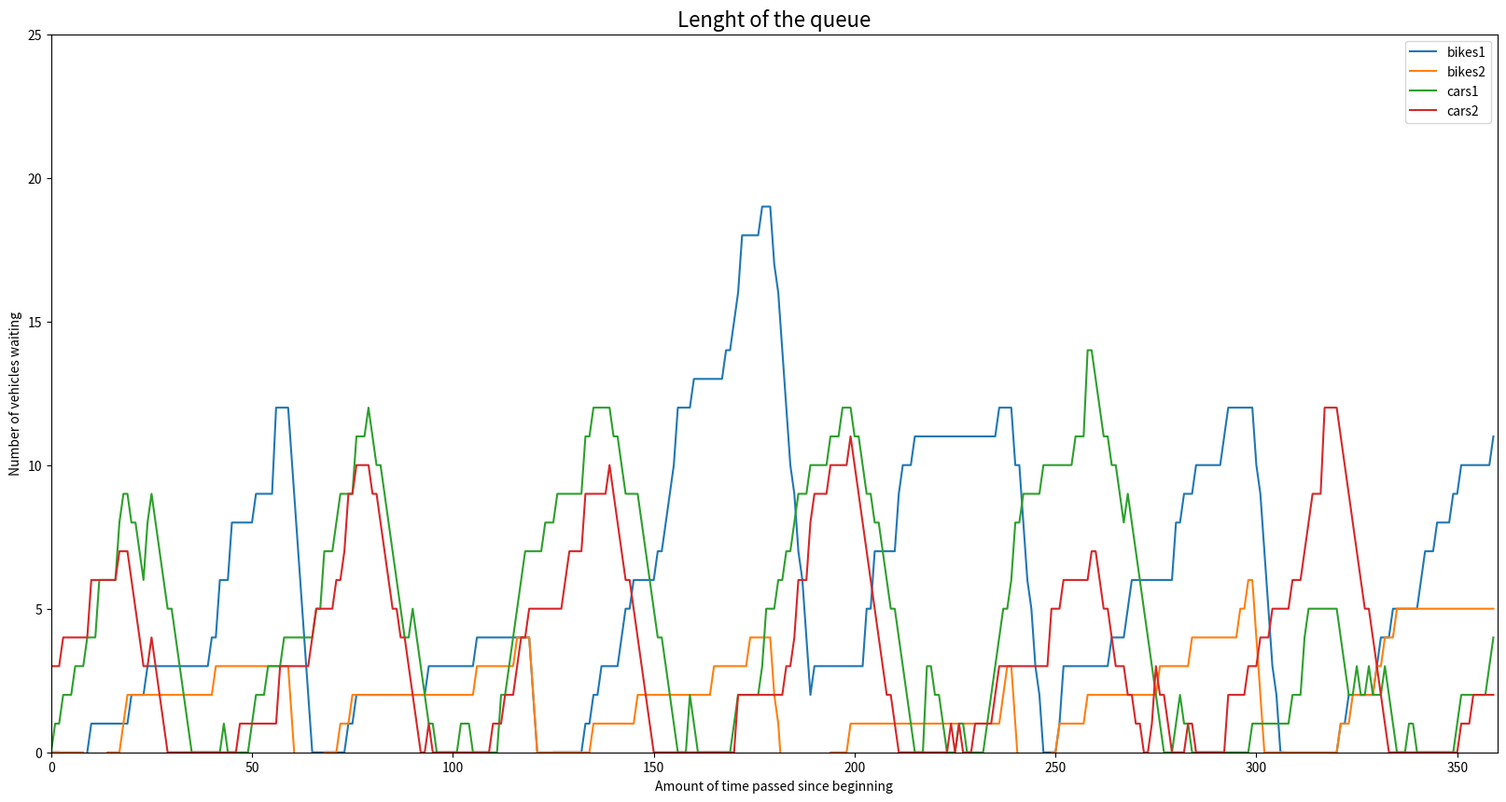

The matplotlib source for this figure:
from typing import List
import numpy as np
import pandas as pd
import matplotlib.pyplot as plt
import json
from os import path

####################################
# You do not need to change any values in the code itself
# All changes to lane and traffic light configuration can be done in the JSON file directly
# Make sure to include config.json file within the script folder
# Make sure that the config files includes all constans and 
# lane objects you would like to include into your code
####################################

CONFIG_PATH = "config.json"

# Backup global constatns in case the config file is inccorect or missing
# Values are defined in seconds
GREEN_CARS = 30 # Duration of green light for cars
GREEN_BIKES = 10 # Duration of green light for bikes
RED_TIME_ALL = 10 # Duration of red light for all vehicles
CYCLE_LENGTH = GREEN_CARS + GREEN_BIKES + 2 * RED_TIME_ALL # Total cycle length

# Value is defined in hours (eg. 1 means it is goig to run for 3600 seconds (1h))
SIM_LENGTH = 0.1

class LaneType:
    """Number of Car and Bikes which pass trough the intersection per time unit
    """
    CAR = 1
    BIKE = 2


class Lane:
    """Contains a defintion with attributes describing the each lane object and a method for updating the number of the vehicles in the queue
    """
    def __init__(self, lane_type : int, business: float):
        self.green_light = False # True if GREEN, False if RED
        self.vehicle_num = 0
        self.lane_type = lane_type
        self.business = business


    def update_vehicle_number(self) -> None:
        """Adds random number (based on the business value of the lane) of vehicles to the queue and removes them if conditions are met
        """
        # Add random nuber of vehicles to lane based on business
        self.vehicle_num += np.random.poisson(self.business)

        # Removes vehicles from lane per conditions
        if self.green_light and (self.vehicle_num > 0):
            self.vehicle_num -= self.lane_type


class JsonReader:
    """Helper class to read the config.json file that sets the default values if the file is missing or incorrect
    """
    staticmethod
    def parse(filename : str) -> List[Lane]:
        """Takes a string with the filename as paramater and returns a list of lane object initialized to the values from the file
        """
        # Varables that need to be changed outside the method
        global GREEN_CARS
        global GREEN_BIKES
        global RED_TIME_ALL
        global SIM_LENGTH
        global CYCLE_LENGTH

        # Open file in read mode
        with open(filename, "r") as f:
            j = json.load(f)
            
            # Checks if values are set in JSON file otherwise it sets defaults
            GREEN_CARS = j["GREEN_CARS"] if "GREEN_CARS" in j else GREEN_CARS
            GREEN_BIKES = j["GREEN_BIKES"] if "GREEN_BIKES" in j else GREEN_BIKES
            RED_TIME_ALL = j["RED_TIME_ALL"] if "RED_TIME_ALL" in j else RED_TIME_ALL
            SIM_LENGTH = j["SIM_LENGTH"] if "SIM_LENGTH" in j else SIM_LENGTH
            CYCLE_LENGTH = GREEN_CARS + GREEN_BIKES + 2 * RED_TIME_ALL

            # If lanes in json exist it returns them, otherwise returns empty list
            lanes = []
            if not "lanes" in j:
                return lanes
            
            # Creates lane objects from the file and places them in a list
            for lane in j["lanes"]:
                lane_type = LaneType.CAR if lane["type"] == "car" else LaneType.BIKE
                lanes.append(Lane(lane_type, lane["business"]))

            return lanes


class Main:
    """Main function called at program starup that contains main execution order
    """
    def __init__(self):
        # lane_count is only used if the JSON is not correctly read or is missing
        self.lane_count = 4

        self.columns = []
        self.lanes = []

        # Creates lane objects based on the numbers of lanes in the config file
        if path.exists(CONFIG_PATH):
            self.lanes = JsonReader.parse(CONFIG_PATH)

            # Sorts bikes and car lanes intro seperate list for graph drawing
            bikes = list(filter(lambda a: a.lane_type == LaneType.BIKE, self.lanes))
            cars = list(filter(lambda a: a.lane_type == LaneType.CAR, self.lanes))

            # Dinamically adds names for line chart for bikes
            self.columns.append("bikelight")
            for i in range(len(bikes)):
                self.columns.append("bikes" + str(i+1))
            
             # Dinamically adds names for line chart for bikes
            self.columns.append("carlight")
            for i in range(len(cars)):
                self.columns.append("cars" + str(i+1))

        # Fallbak scenario in case there are not any lanes in the config file and/or it is missing    
        else:
            print("WARNING: There was problem with the JSON file")
            self.columns = ['bikelight', 'bikes1', 'bikes2', 
                    'carlight', 'cars1', 'cars2']
            for i in range(self.lane_count):
                t = LaneType.BIKE if i >= self.lane_count / 2 else LaneType.CAR
                self.lanes.append(Lane(t, (self.lane_count - i) * 0.1))
            
        self.bikes = list(filter(lambda a: a.lane_type == LaneType.BIKE, self.lanes))
        self.cars = list(filter(lambda a: a.lane_type == LaneType.CAR, self.lanes))

        # Crate pandas dataframe
        self.traffic_data = pd.DataFrame(columns=self.columns)
        
        # The loop is iterated every second for SIM_LENGTH hours
        loop_count = int(3600 * SIM_LENGTH)
        for i in range(loop_count):
            self.loop(i)
        
        # Displays the graph once the program is finished running
        self.draw_graph()
    

    def set_lanes(self, lane_type : int, status : bool) -> None:
        """Sets the status of the lane traffic light based on input parameters
        """
        for lane in self.lanes:
            if lane.lane_type == lane_type:
                lane.green_light = status
    

    # Loop is ran on every unit of time
    def loop(self, iter_count : int) -> None:
        """Runs every unit of time and checks for lane state changes
        """
        # Ticks has a domain of 0 to CYCLE_LENGTH - 1
        ticks = iter_count % CYCLE_LENGTH

        # Cycles through traffic light on specific ticks
        if ticks == 0:
            self.set_lanes(LaneType.CAR, False)
            self.set_lanes(LaneType.BIKE, True)
        elif ticks == GREEN_BIKES:
            self.set_lanes(LaneType.BIKE, False)
        elif ticks == GREEN_BIKES + RED_TIME_ALL:
            self.set_lanes(LaneType.CAR, True)
        elif ticks == GREEN_BIKES + RED_TIME_ALL + GREEN_CARS:
            self.set_lanes(LaneType.CAR, False)
        
        # Update the vehicle queues
        for lane in self.lanes:
            lane.update_vehicle_number()

        # Update traffic data
        self.add_row(iter_count)


    def draw_graph(self) -> None:
        """Draws the grpah dinamicaly based on simulation parameters
        """
        ax_traffic = self.traffic_data.plot(figsize=(20,10))
        ax_traffic.set_ylim(0,25)
        ax_traffic.set_xlim(0,SIM_LENGTH*3600) #Resizes the x axis according to simulation lenght
        ax_traffic.set_title('Lenght of the queue', size=16)
        ax_traffic.set_ylabel('Number of vehicles waiting')
        ax_traffic.set_xlabel('Amount of time passed since beginning')
        plt.show()
    

    def add_row(self, index : int) -> None:
        """Helper function for grpah drawing to draw number of vehicles in one ponit in time
        """
        final = []
        
        final.append(self.bikes[0].green_light) if len(self.bikes) > 0 else 0
        for bike in self.bikes:
            final.append(bike.vehicle_num)
        
        final.append(self.cars[0].green_light) if len(self.cars) > 0 else 0
        for car in self.cars:
            final.append(car.vehicle_num)
        
        self.traffic_data.loc[index] = final
                 

if __name__ == "__main__":
    Main()
